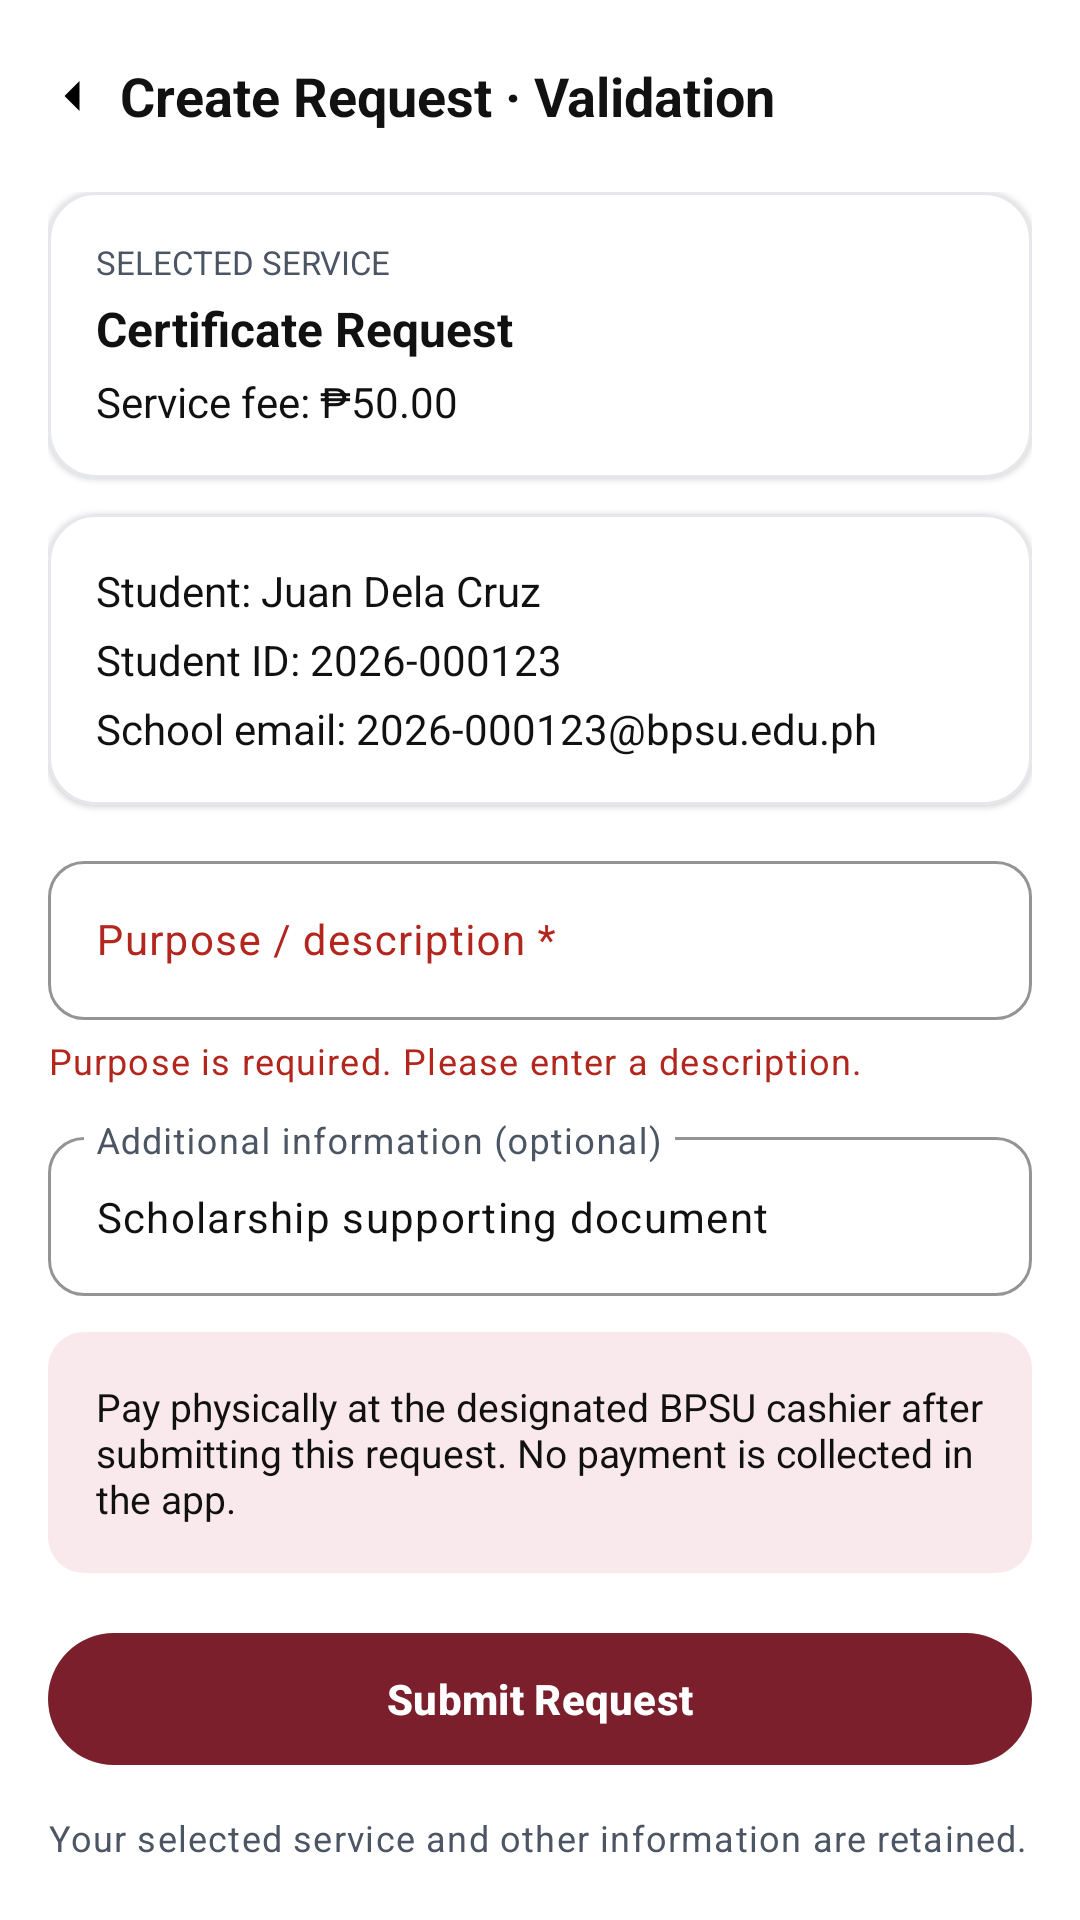

Layout XML and referenced resources for this Android screen:
<!-- AndroidManifest.xml: application theme Theme.BPSUDrive -->
<!-- res/layout/activity_student_create_request_validation.xml -->
<?xml version="1.0" encoding="utf-8"?>
<LinearLayout xmlns:android="http://schemas.android.com/apk/res/android"
    xmlns:app="http://schemas.android.com/apk/res-auto"
    android:layout_width="match_parent"
    android:layout_height="match_parent"
    android:background="@color/white"
    android:orientation="vertical">

    <LinearLayout
        android:layout_width="match_parent"
        android:layout_height="wrap_content"
        android:gravity="center_vertical"
        android:orientation="horizontal"
        android:paddingStart="8dp"
        android:paddingTop="16dp"
        android:paddingEnd="16dp">

        <ImageView
            android:id="@+id/btn_back"
            android:layout_width="32dp"
            android:layout_height="32dp"
            android:contentDescription="@string/action_back"
            android:padding="6dp"
            android:rotation="180"
            android:src="@drawable/ic_chevron_right" />

        <TextView
            android:layout_width="wrap_content"
            android:layout_height="wrap_content"
            android:text="@string/create_validation_title"
            android:textColor="@color/text_primary"
            android:textSize="18sp"
            android:textStyle="bold" />
    </LinearLayout>

    <ScrollView
        android:layout_width="match_parent"
        android:layout_height="match_parent"
        android:clipToPadding="false"
        android:fillViewport="true">

        <LinearLayout
            android:layout_width="match_parent"
            android:layout_height="wrap_content"
            android:orientation="vertical"
            android:padding="16dp">

            <com.google.android.material.card.MaterialCardView
                android:layout_width="match_parent"
                android:layout_height="wrap_content"
                app:cardBackgroundColor="@color/white"
                app:cardCornerRadius="16dp"
                app:cardElevation="1dp"
                app:strokeColor="@color/stroke_grey"
                app:strokeWidth="1dp">

                <LinearLayout
                    android:layout_width="match_parent"
                    android:layout_height="wrap_content"
                    android:orientation="vertical"
                    android:padding="16dp">

                    <TextView
                        android:layout_width="wrap_content"
                        android:layout_height="wrap_content"
                        android:text="@string/create_selected_label"
                        android:textColor="@color/text_secondary"
                        android:textSize="11sp" />

                    <TextView
                        android:id="@+id/tvServiceName"
                        android:layout_width="wrap_content"
                        android:layout_height="wrap_content"
                        android:layout_marginTop="4dp"
                        android:text="@string/service_detail_name"
                        android:textColor="@color/text_primary"
                        android:textSize="16sp"
                        android:textStyle="bold" />

                    <TextView
                        android:id="@+id/tvServiceFee"
                        android:layout_width="wrap_content"
                        android:layout_height="wrap_content"
                        android:layout_marginTop="4dp"
                        android:text="Service fee: ₱50.00"
                        android:textColor="@color/text_primary"
                        android:textSize="14sp" />
                </LinearLayout>
            </com.google.android.material.card.MaterialCardView>

            <com.google.android.material.card.MaterialCardView
                android:layout_width="match_parent"
                android:layout_height="wrap_content"
                android:layout_marginTop="12dp"
                app:cardBackgroundColor="@color/white"
                app:cardCornerRadius="16dp"
                app:cardElevation="1dp"
                app:strokeColor="@color/stroke_grey"
                app:strokeWidth="1dp">

                <LinearLayout
                    android:layout_width="match_parent"
                    android:layout_height="wrap_content"
                    android:orientation="vertical"
                    android:padding="16dp">

                    <TextView
                        android:id="@+id/tvStudentName"
                        android:layout_width="wrap_content"
                        android:layout_height="wrap_content"
                        android:text="@string/create_student_name"
                        android:textColor="@color/text_primary"
                        android:textSize="14sp" />

                    <TextView
                        android:id="@+id/tvStudentId"
                        android:layout_width="wrap_content"
                        android:layout_height="wrap_content"
                        android:layout_marginTop="4dp"
                        android:text="@string/create_student_id"
                        android:textColor="@color/text_primary"
                        android:textSize="14sp" />

                    <TextView
                        android:id="@+id/tvStudentEmail"
                        android:layout_width="wrap_content"
                        android:layout_height="wrap_content"
                        android:layout_marginTop="4dp"
                        android:text="@string/create_student_email"
                        android:textColor="@color/text_primary"
                        android:textSize="14sp" />
                </LinearLayout>
            </com.google.android.material.card.MaterialCardView>

            <com.google.android.material.textfield.TextInputLayout
                android:id="@+id/tilPurpose"
                style="@style/Widget.BPSU.Input.Error"
                android:layout_width="match_parent"
                android:layout_height="wrap_content"
                android:layout_marginTop="12dp"
                android:hint="@string/create_purpose_label"
                app:placeholderText="@string/create_purpose_hint_empty">

                <com.google.android.material.textfield.TextInputEditText
                    android:id="@+id/etDescription"
                    android:layout_width="match_parent"
                    android:layout_height="wrap_content"
                    android:inputType="textMultiLine"
                    android:minLines="1"
                    android:text=""
                    android:textColor="@color/text_primary"
                    android:textSize="14sp" />
            </com.google.android.material.textfield.TextInputLayout>

            <TextView
                android:id="@+id/tvDescriptionError"
                android:layout_width="wrap_content"
                android:layout_height="wrap_content"
                android:layout_marginTop="4dp"
                android:text="@string/create_purpose_error"
                android:textAppearance="@style/TextAppearance.BPSU.Error" />

            <com.google.android.material.textfield.TextInputLayout
                android:id="@+id/tilAdditional"
                style="@style/Widget.BPSU.Input"
                android:layout_width="match_parent"
                android:layout_height="wrap_content"
                android:layout_marginTop="12dp"
                android:hint="@string/create_additional_label">

                <com.google.android.material.textfield.TextInputEditText
                    android:id="@+id/etAdditional"
                    android:layout_width="match_parent"
                    android:layout_height="wrap_content"
                    android:inputType="textMultiLine"
                    android:minLines="1"
                    android:text="@string/create_additional_sample"
                    android:textColor="@color/text_primary"
                    android:textSize="14sp" />
            </com.google.android.material.textfield.TextInputLayout>

            <TextView
                android:layout_width="match_parent"
                android:layout_height="wrap_content"
                android:layout_marginTop="12dp"
                android:background="@drawable/bg_info_box"
                android:padding="16dp"
                android:text="@string/create_pay_note"
                android:textColor="@color/text_primary"
                android:textSize="13sp" />

            <com.google.android.material.button.MaterialButton
                android:id="@+id/btnCreateRequest"
                style="@style/Widget.BPSU.Button.Primary"
                android:layout_width="match_parent"
                android:layout_height="@dimen/auth_button_height"
                android:layout_marginTop="16dp"
                android:text="@string/create_submit" />

            <TextView
                android:layout_width="wrap_content"
                android:layout_height="wrap_content"
                android:layout_marginTop="12dp"
                android:text="@string/create_retained_note"
                android:textAppearance="@style/TextAppearance.BPSU.Note" />
        </LinearLayout>
    </ScrollView>
</LinearLayout>
<!-- resources referenced by this layout -->
<resources>
  <color name="stroke_grey">#FFE5E7EB</color>
  <color name="text_primary">#FF111111</color>
  <color name="text_secondary">#FF4B5563</color>
  <color name="white">#FFFFFFFF</color>
  <dimen name="auth_button_height">52dp</dimen>
  <!-- drawable bg_info_box (drawable) -->
  <?xml version="1.0" encoding="utf-8"?>
  <shape xmlns:android="http://schemas.android.com/apk/res/android">
      <solid android:color="@color/info_box_bg" />
      <corners android:radius="12dp" />
  </shape>
  <!-- drawable ic_chevron_right (drawable) -->
  <?xml version="1.0" encoding="utf-8"?>
  <vector xmlns:android="http://schemas.android.com/apk/res/android"
      android:width="20dp"
      android:height="20dp"
      android:viewportWidth="24"
      android:viewportHeight="24">
      <path
          android:fillColor="#FF000000"
          android:pathData="M9,6l6,6l-6,6" />
  </vector>
  <string name="action_back">Back</string>
  <string name="create_additional_label">Additional information (optional)</string>
  <string name="create_additional_sample">Scholarship supporting document</string>
  <string name="create_pay_note">Pay physically at the designated BPSU cashier after submitting this request. No payment is collected in the app.</string>
  <string name="create_purpose_error">Purpose is required. Please enter a description.</string>
  <string name="create_purpose_hint_empty">Tell us why you need this certificate</string>
  <string name="create_purpose_label">Purpose / description *</string>
  <string name="create_retained_note">Your selected service and other information are retained.</string>
  <string name="create_selected_label">SELECTED SERVICE</string>
  <string name="create_student_email">School email: 2026-000123@bpsu.edu.ph</string>
  <string name="create_student_id">Student ID: 2026-000123</string>
  <string name="create_student_name">Student: Juan Dela Cruz</string>
  <string name="create_submit">Submit Request</string>
  <string name="create_validation_title">Create Request · Validation</string>
  <string name="service_detail_name">Certificate Request</string>
  <style name="TextAppearance.BPSU.Error" parent="TextAppearance.Material3.BodySmall">
          <item name="android:textSize">12sp</item>
          <item name="android:textColor">@color/error_red</item>
      </style>
  <style name="TextAppearance.BPSU.Note" parent="TextAppearance.Material3.BodySmall">
          <item name="android:textSize">@dimen/auth_note_size</item>
          <item name="android:textColor">@color/text_secondary</item>
      </style>
  <style name="Widget.BPSU.Button.Primary" parent="Widget.Material3.Button">
          <item name="backgroundTint">@color/bpsu_maroon</item>
          <item name="android:textColor">@color/white</item>
          <item name="cornerRadius">@dimen/auth_button_radius</item>
          <item name="android:textStyle">bold</item>
          <item name="android:minHeight">@dimen/auth_button_height</item>
      </style>
  <style name="Theme.BPSUDrive" parent="Base.Theme.BPSUDrive" />
  <color name="info_box_bg">#FFF9E8EC</color>
  <color name="error_red">#FFB3261E</color>
  <dimen name="auth_note_size">12sp</dimen>
  <color name="bpsu_maroon">#7A1F2B</color>
  <dimen name="auth_button_radius">28dp</dimen>
  <style name="Widget.BPSU.EditText" parent="Widget.Material3.TextInputEditText.OutlinedBox">
          <item name="android:textColor">@color/text_primary</item>
          <item name="android:background">@android:color/transparent</item>
      </style>
  <style name="Base.Theme.BPSUDrive" parent="Theme.Material3.DayNight.NoActionBar">
          
          <item name="colorPrimary">@color/bpsu_maroon</item>
          <item name="android:statusBarColor">@color/bpsu_maroon</item>
      </style>
</resources>
